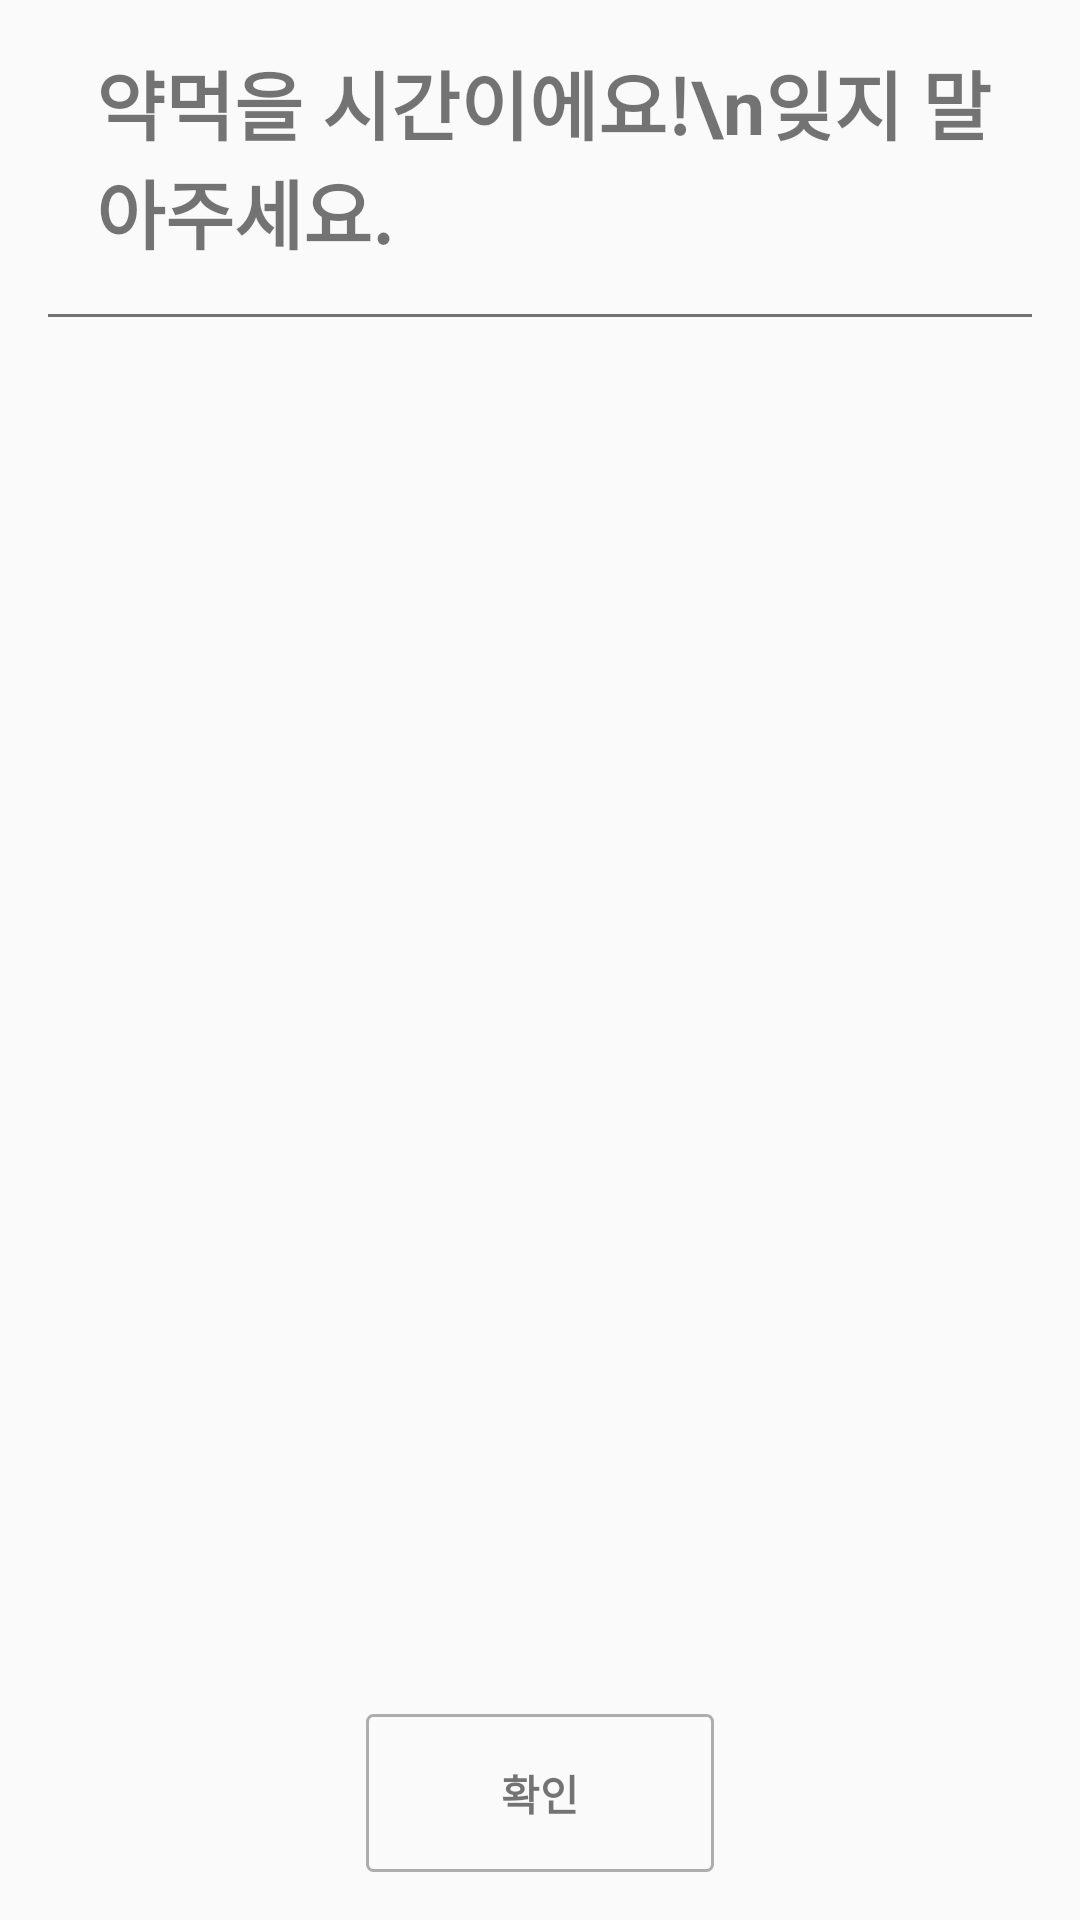

Reconstruct the res/layout file that produces this screen, plus the resources it refers to.
<!-- AndroidManifest.xml: application theme AppTheme -->
<!-- res/layout/activity_alert.xml -->
<?xml version="1.0" encoding="utf-8"?>
<LinearLayout xmlns:android="http://schemas.android.com/apk/res/android"
    xmlns:tools="http://schemas.android.com/tools"
    android:layout_width="match_parent"
    android:layout_height="match_parent"
    android:orientation="vertical"
    tools:context="one.kafuuchino.piller.AlertActivity">


    <LinearLayout
        android:layout_width="match_parent"
        android:layout_height="wrap_content"
        android:orientation="horizontal"
        android:padding="16dp">

        <ImageView
            android:layout_width="wrap_content"
            android:layout_height="wrap_content"
            android:src="@drawable/pic_noti_char" />

        <TextView
            android:layout_width="wrap_content"
            android:layout_height="wrap_content"
            android:layout_gravity="center_vertical"
            android:layout_marginLeft="16dp"
            android:text="약먹을 시간이에요!\n잊지 말아주세요."
            android:textSize="25sp"
            android:textStyle="bold" />
    </LinearLayout>

    <View
        android:layout_width="match_parent"
        android:layout_height="1dp"
        android:layout_marginLeft="16dp"
        android:layout_marginRight="16dp"
        android:background="@color/commonTextColor" />

    <android.support.v7.widget.RecyclerView
        android:id="@+id/alertRecyclerView"
        android:layout_width="match_parent"
        android:layout_height="match_parent"
        android:layout_marginTop="16dp"
        android:layout_weight="1" />

    <TextView
        android:id="@+id/confirm"
        android:layout_width="wrap_content"
        android:layout_height="wrap_content"
        android:layout_gravity="center"
        android:layout_marginBottom="16dp"
        android:background="@drawable/round_square"
        android:paddingBottom="16dp"
        android:paddingLeft="45dp"
        android:paddingRight="45dp"
        android:paddingTop="16dp"
        android:text="확인"
        android:textStyle="bold" />
</LinearLayout>
<!-- resources referenced by this layout -->
<resources>
  <color name="commonTextColor">#727272</color>
  <!-- drawable round_square (drawable) -->
  <?xml version="1.0" encoding="utf-8"?>
  <shape xmlns:android="http://schemas.android.com/apk/res/android"
      android:shape="rectangle">
  
      <corners android:radius="2dp" />
      <stroke
          android:width="1dp"
          android:color="@color/commonTextColorBright" />
  </shape>
  <style name="AppTheme" parent="Theme.AppCompat.Light.NoActionBar">
          
          <item name="colorPrimary">@color/colorPrimary</item>
          <item name="colorPrimaryDark">@color/colorPrimaryDark</item>
          <item name="colorAccent">@color/colorAccent</item>
      </style>
  <color name="commonTextColorBright">#8f727272</color>
  <color name="colorPrimary">#3F51B5</color>
  <color name="colorPrimaryDark">#303F9F</color>
  <color name="colorAccent">#FF4081</color>
</resources>
